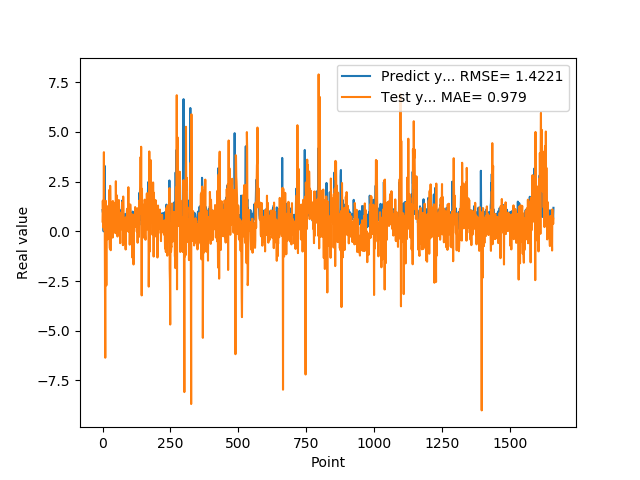

Values plotted in this chart, from the file beside it:
1.074290990829999792e+00, 4.928711994064518542e-01
9.521890282630000035e-01, 1.542828197404695789e+00
9.879170060160000766e-01, 7.850691803122679113e-01
1.011654973029999960e+00, 1.840253556392376644e-01
0.000000000000000000e+00, 1.297681159616665525e+00
7.643579840659999736e-01, 3.982783294104297322e+00
7.788103222849999119e-01, 7.052184371696942899e-02
3.306220054629999794e+00, 8.535405190540156228e-01
1.055441975589999970e+00, 7.376224321114018823e-01
7.543110251430000801e-01, -2.659199418004009274e+00
7.915459871289999283e-01, -6.358128051132289293e+00
1.409499049189999909e+00, 6.856362853474297081e-01
8.875439763070001042e-01, 1.533613908975458795e+00
6.401469707490000660e-01, -2.136770809525434869e-02
5.082880258560000808e-01, -2.719431157278975331e+00
8.640019893649999450e-01, 1.286920591551367510e+00
5.725920200349999822e-01, 1.221947314780510885e+00
8.469420075419999971e-01, 5.586762893305213806e-01
9.181020259860001032e-01, -3.986234500116480617e-01
7.976629734039999420e-01, 1.092851418586914036e+00
9.608020186419998776e-01, 3.660104649594066450e-01
9.555831551549999192e-01, 5.556075889424277880e-01
3.470349907879999862e-01, 1.232524481901700497e+00
9.546210169789999256e-01, 2.994500985062950038e-01
1.293938040730000072e+00, 3.324971502426006809e-01
5.251880288119999962e-01, 2.086018445152872491e+00
4.773890078070000542e-01, -3.944648239577603355e-01
1.275226235389999907e+00, -8.580797410205981413e-01
8.723750114439999814e-01, 2.290745794880378217e+00
8.355640172959999390e-01, 1.309781123009240211e+00
7.321749925609999377e-01, -9.493172558597929855e-01
7.640249729160000225e-01, 1.481774901885841267e+00
4.072830080990000323e-01, 1.097751056225281685e+00
4.752210080619999610e-01, 3.138661692804146641e-01
8.781340122220000488e-01, -9.670937184884965954e-02
7.414129972460000717e-01, 9.931701178627844184e-01
1.258002042770000051e+00, -1.100845075792528244e-01
1.069700956339999953e+00, -3.155131512418399287e-01
7.274609804150000691e-01, 1.527546922098535154e+00
7.892770171170000459e-01, 1.840851639844776622e-01
6.237750053410000550e-01, 1.186886624808796808e+00
6.914690136910000007e-01, 1.449048712988838750e+00
8.557710051540000640e-01, 5.558949840693656608e-01
7.093830108640000187e-01, 3.948359867069626272e-01
1.014547944070000041e+00, 1.978056519509120981e-01
1.115731000900000103e+00, 2.900739362996296311e-01
4.182830154900000208e-01, 8.458461176088316602e-01
1.002280950550000105e+00, -9.254013667504702723e-02
1.218860983849999968e+00, -4.163359040155275442e-02
1.143296003339999922e+00, 2.521459098695704615e+00
6.528189778330000248e-01, 5.893172383396388936e-01
6.746559739110000731e-01, -7.205908974018505886e-02
6.009536385540000802e-01, 8.775456309414528810e-01
6.694570183749999348e-01, 1.806989198826969956e+00
6.538079977039999990e-01, 7.268762264863540268e-02
7.814120054240000224e-01, -2.600549779935552031e-01
1.206303954120000022e+00, 3.225167026427063210e-01
8.469259738919999725e-01, 6.376852087890098053e-01
8.286409974099999687e-01, 4.648071019027482653e-01
6.482390165329999787e-01, -6.105027517190522029e-02
5.623700022700000023e-01, 1.575681827733012019e+00
... 1,599 more rows
